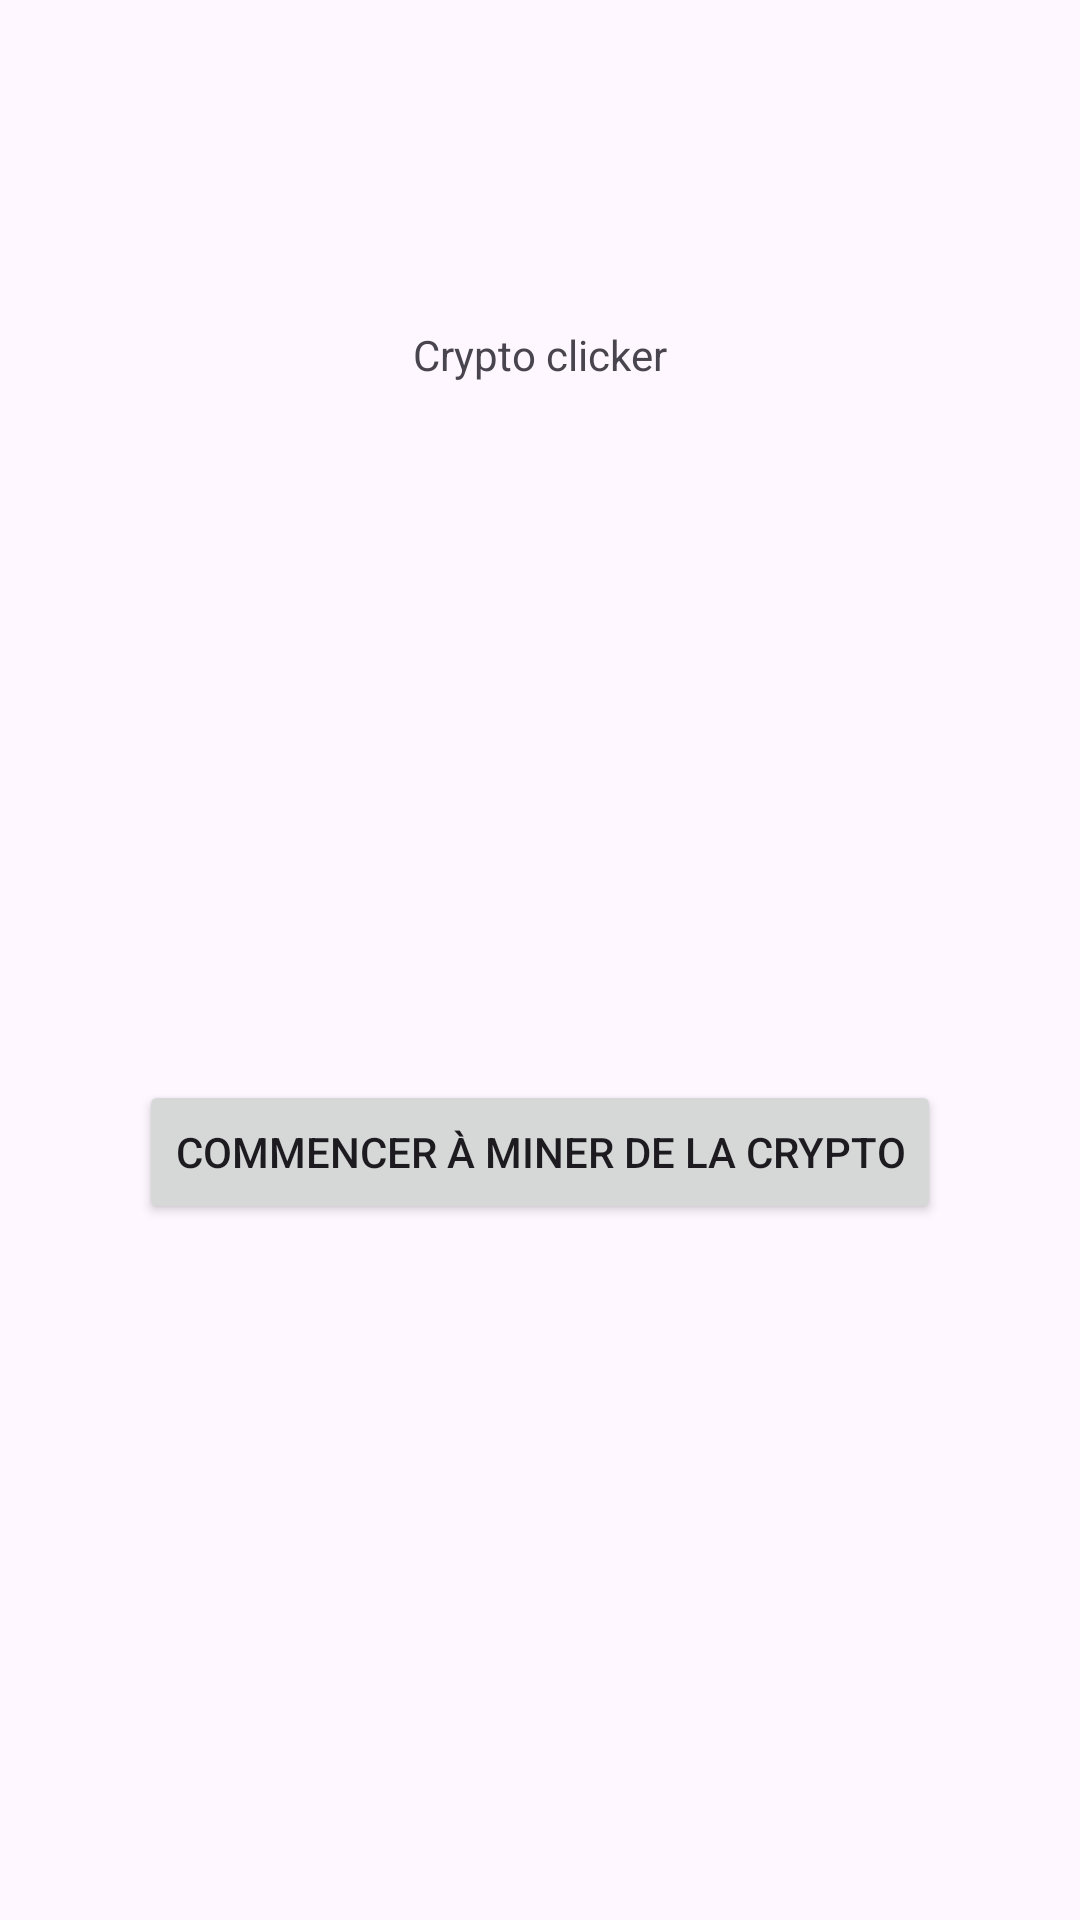

Here is an Android app screen rendered from its layout file. Give the layout XML and the strings, colors and styles it references.
<!-- AndroidManifest.xml: application theme Theme.Cryptoclicker -->
<!-- res/layout/activity_main.xml -->
<?xml version="1.0" encoding="utf-8"?>
<androidx.constraintlayout.widget.ConstraintLayout xmlns:android="http://schemas.android.com/apk/res/android"
    xmlns:app="http://schemas.android.com/apk/res-auto"
    xmlns:tools="http://schemas.android.com/tools"
    android:layout_width="match_parent"
    android:layout_height="match_parent"
    tools:context=".MainActivity">

    <TextView
        android:id="@+id/textView"
        android:layout_width="wrap_content"
        android:layout_height="wrap_content"
        android:text="@string/crypto_clicker_main_layout"
        app:layout_constraintBottom_toBottomOf="parent"
        app:layout_constraintEnd_toEndOf="parent"
        app:layout_constraintStart_toStartOf="parent"
        app:layout_constraintTop_toTopOf="parent"
        app:layout_constraintVertical_bias="0.175" />

    <Button
        android:id="@+id/button"
        android:layout_width="wrap_content"
        android:layout_height="wrap_content"
        android:text="@string/crypto_button_main_layout"
        app:layout_constraintBottom_toBottomOf="parent"
        app:layout_constraintEnd_toEndOf="parent"
        app:layout_constraintStart_toStartOf="parent"
        app:layout_constraintTop_toBottomOf="@+id/textView" />

</androidx.constraintlayout.widget.ConstraintLayout>
<!-- resources referenced by this layout -->
<resources>
  <string name="crypto_button_main_layout">Commencer à miner de la crypto</string>
  <string name="crypto_clicker_main_layout">Crypto clicker</string>
  <style name="Theme.Cryptoclicker" parent="Base.Theme.Cryptoclicker" />
  <style name="Base.Theme.Cryptoclicker" parent="Theme.Material3.DayNight.NoActionBar">
          
          
      </style>
</resources>
